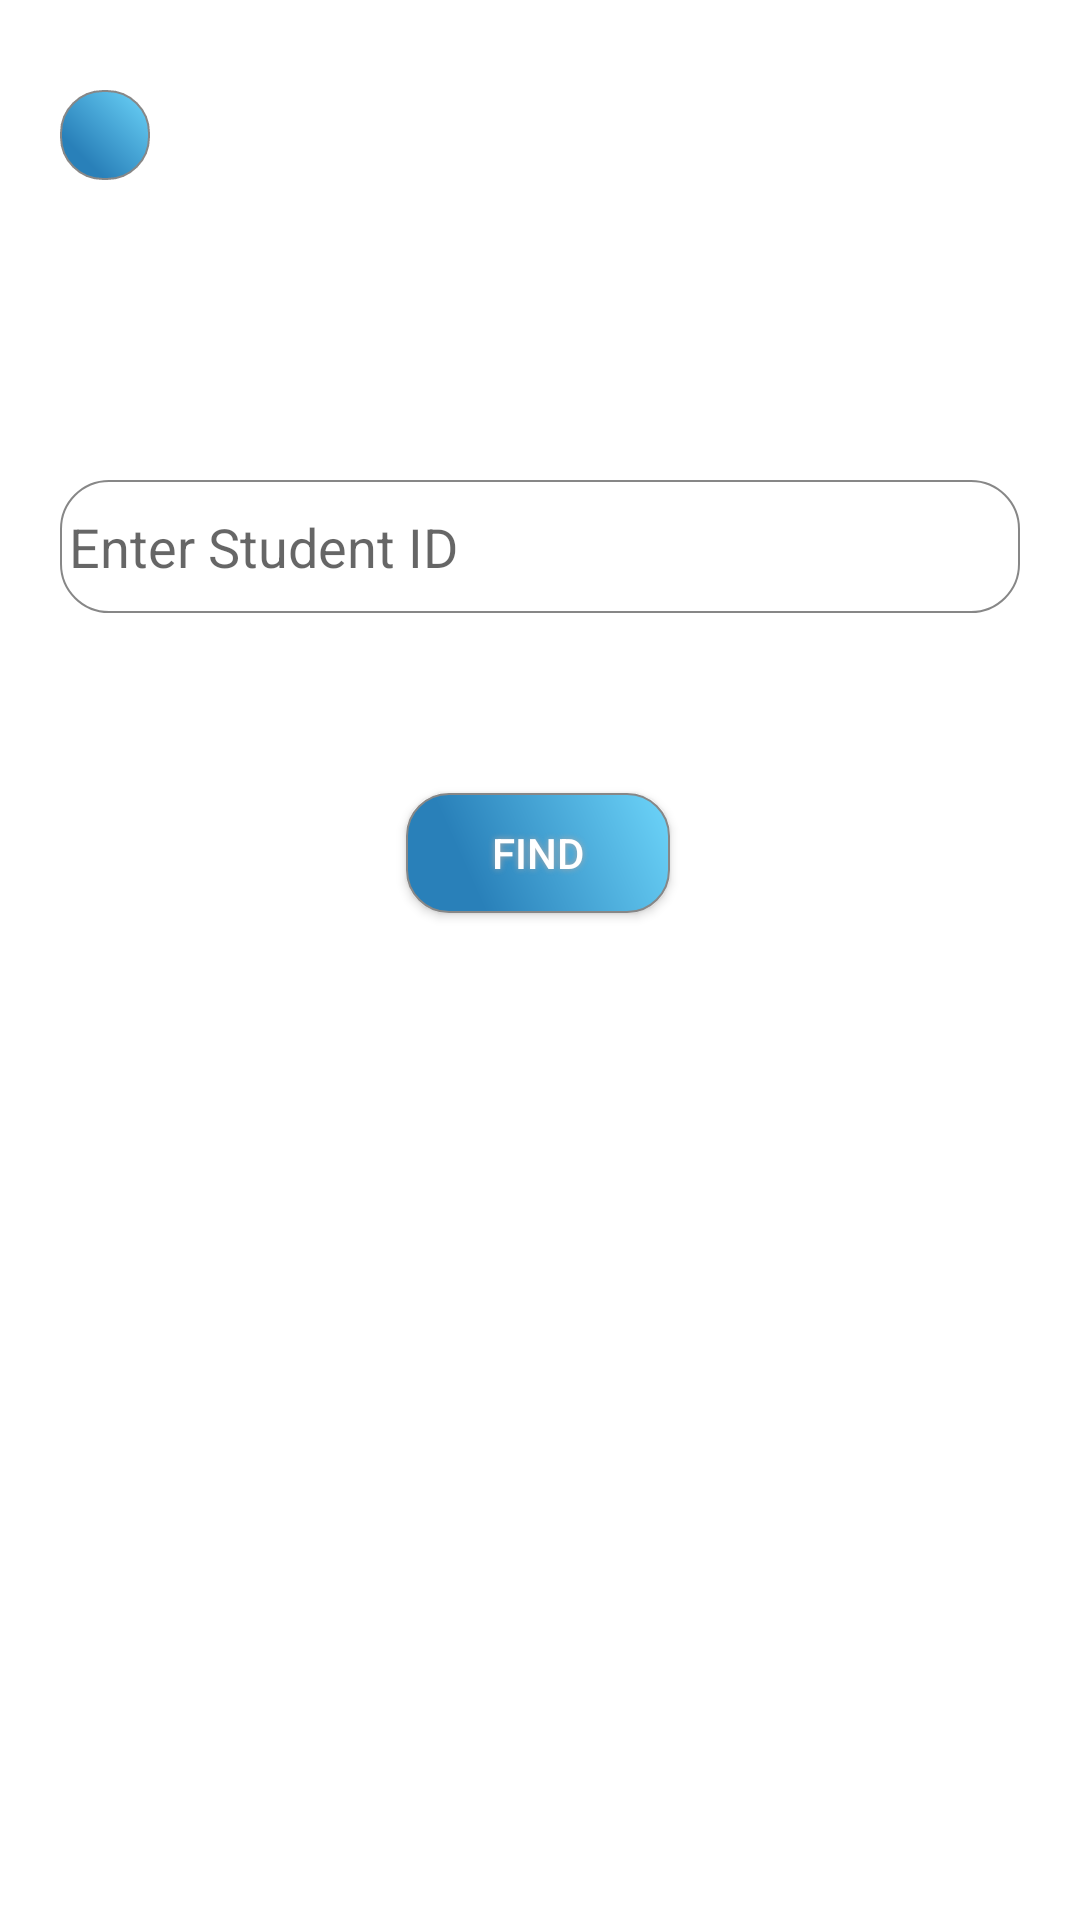

Here is an Android app screen rendered from its layout file. Give the layout XML and the strings, colors and styles it references.
<!-- AndroidManifest.xml: application theme Theme.Hostel2App -->
<!-- res/layout/activity_parent_first.xml -->
<?xml version="1.0" encoding="utf-8"?>
<ScrollView

    xmlns:android="http://schemas.android.com/apk/res/android"
    xmlns:app="http://schemas.android.com/apk/res-auto"
    xmlns:tools="http://schemas.android.com/tools"
    android:layout_width="match_parent"
    android:layout_height="match_parent"
    android:background="#ffffff"
    android:fillViewport="true"
    tools:ignore="SpeakableTextPresentCheck"
    tools:layout_editor_absoluteX="1dp"
    tools:layout_editor_absoluteY="1dp">


    <androidx.constraintlayout.widget.ConstraintLayout
        android:layout_width="match_parent"
        android:layout_height="match_parent"
        tools:context=".ParentFirst">

        <ImageButton
            android:id="@+id/parent1stback"
            android:layout_width="30dp"
            android:layout_height="30dp"
            android:layout_marginStart="20dp"
            android:layout_marginTop="30dp"
            android:background="@drawable/ripplefile"
            android:src="@drawable/ic_baseline_arrow_back_ios_new_24"
            app:layout_constraintStart_toStartOf="parent"
            app:layout_constraintTop_toTopOf="parent" />


        <EditText
            android:id="@+id/editTextparent"
            android:layout_width="match_parent"
            android:layout_height="wrap_content"
            android:layout_marginStart="20dp"
            android:layout_marginTop="100dp"
            android:layout_marginEnd="20dp"
            android:background="@drawable/fieldstroke"
            android:hint="Enter Student ID"
            app:layout_constraintEnd_toEndOf="parent"
            app:layout_constraintStart_toStartOf="parent"
            app:layout_constraintTop_toBottomOf="@+id/parent1stback" />

        <Button
            android:id="@+id/btnfind"
            android:layout_width="wrap_content"
            android:layout_height="40dp"
            android:layout_marginStart="20dp"
            android:layout_marginTop="60dp"
            android:layout_marginEnd="20dp"
            android:background="@drawable/ripplefile"

            android:drawableEnd="@drawable/ic_baseline_navigate_next_24"
            android:shadowColor="#A8A8A8"
            android:shadowDx="0"
            android:shadowDy="0"
            android:shadowRadius="5"

            android:text="Find"
            android:textColor="#ffffff"
            app:layout_constraintEnd_toEndOf="parent"
            app:layout_constraintHorizontal_bias="0.497"
            app:layout_constraintStart_toStartOf="parent"
            app:layout_constraintTop_toBottomOf="@+id/editTextparent" />

    </androidx.constraintlayout.widget.ConstraintLayout>
</ScrollView>
<!-- resources referenced by this layout -->
<resources>
  <!-- drawable fieldstroke (drawable) -->
  <?xml version="1.0" encoding="utf-8"?>
  <shape xmlns:android="http://schemas.android.com/apk/res/android" android:shape="rectangle" >
      <corners
          android:radius="16dp"
          />
  
      <padding
          android:left="3dp"
          android:top="10dp"
          android:right="3dp"
          android:bottom="10dp"
          />
  
  
      <stroke
          android:width="0.5dp"
          android:color="#878787"
          />
  </shape>
  <!-- drawable ripplefile (drawable) -->
  <ripple xmlns:android="http://schemas.android.com/apk/res/android"
      xmlns:tools="http://schemas.android.com/tools"
      android:color="#1492E4"
      >
      <item android:id="@android:id/mask">
          <shape android:shape="rectangle">
              <solid android:color="#1492E4" />
              <corners     android:radius="14dp"/>
  
          </shape>
      </item>
      <item
          android:id="@android:id/background"
          android:drawable="@drawable/buttonshape" />
  </ripple>
  <style name="Theme.Hostel2App" parent="Theme.MaterialComponents.DayNight.DarkActionBar">
          
          <item name="colorPrimary">@color/purple_500</item>
          <item name="colorPrimaryVariant">@color/purple_700</item>
          <item name="colorOnPrimary">@color/white</item>
          
          <item name="colorSecondary">@color/teal_200</item>
          <item name="colorSecondaryVariant">@color/teal_700</item>
          <item name="colorOnSecondary">@color/black</item>
          
          <item name="android:statusBarColor">?attr/colorPrimaryVariant</item>
          
      </style>
  <!-- drawable buttonshape (drawable) -->
  <?xml version="1.0" encoding="utf-8"?>
  <shape xmlns:android="http://schemas.android.com/apk/res/android" android:shape="rectangle" >
      <corners
          android:radius="14dp"
          />
      <gradient
          android:angle="45"
          android:centerX="25%"
          android:centerColor="#2980B9"
          android:startColor="#2980B9"
          android:endColor="#6DD5FA"
          android:type="linear"
  
          />
      <padding
          android:left="0dp"
          android:top="0dp"
          android:right="0dp"
          android:bottom="0dp"
          />
  
  
      <stroke
          android:width="0.5dp"
          android:color="#878787"
          />
  </shape>
  <color name="purple_500">#FF6200EE</color>
  <color name="purple_700">#FF3700B3</color>
  <color name="white">#FFFFFFFF</color>
  <color name="teal_200">#FF03DAC5</color>
  <color name="teal_700">#FF018786</color>
  <color name="black">#FF000000</color>
</resources>
